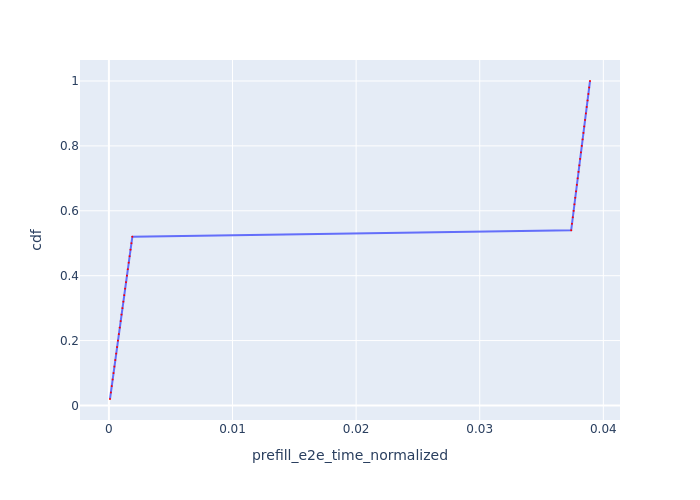

Data behind this chart, as committed beside it:
Request Id, prefill_e2e_time_normalized, cdf
0_0, 8.91896861587864e-05, 0.02
0_1, 0.0001596, 0.04
0_2, 0.0002304, 0.06
0_3, 0.0003016, 0.08
0_4, 0.0003725, 0.1
0_5, 0.0004435, 0.12
0_6, 0.0005146, 0.14
0_7, 0.0005877, 0.16
0_8, 0.0006596, 0.18
0_9, 0.0007324, 0.2
0_10, 0.0008055, 0.22
0_11, 0.0008774, 0.24
0_12, 0.0009495, 0.26
0_13, 0.001021, 0.28
0_14, 0.001093, 0.3
0_15, 0.001166, 0.32
0_16, 0.001239, 0.34
0_17, 0.001311, 0.36
0_18, 0.001385, 0.38
0_19, 0.001457, 0.4
0_20, 0.00153, 0.42
0_21, 0.001603, 0.44
0_22, 0.001675, 0.46
0_23, 0.001748, 0.48
0_24, 0.001822, 0.5
0_25, 0.001895, 0.52
0_26, 0.0374, 0.54
0_27, 0.03746, 0.56
0_28, 0.03753, 0.58
0_29, 0.03759, 0.6
0_30, 0.03766, 0.62
0_31, 0.03773, 0.64
0_32, 0.03779, 0.66
0_33, 0.03786, 0.68
0_34, 0.03792, 0.7
0_35, 0.03799, 0.72
0_36, 0.03806, 0.74
0_37, 0.03812, 0.76
0_38, 0.03819, 0.78
0_39, 0.03825, 0.8
0_40, 0.03832, 0.82
0_41, 0.03839, 0.84
0_42, 0.03845, 0.86
0_43, 0.03852, 0.88
0_44, 0.03859, 0.9
0_45, 0.03865, 0.92
0_46, 0.03872, 0.94
0_47, 0.03879, 0.96
0_48, 0.03885, 0.98
0_49, 0.03892, 1.0
